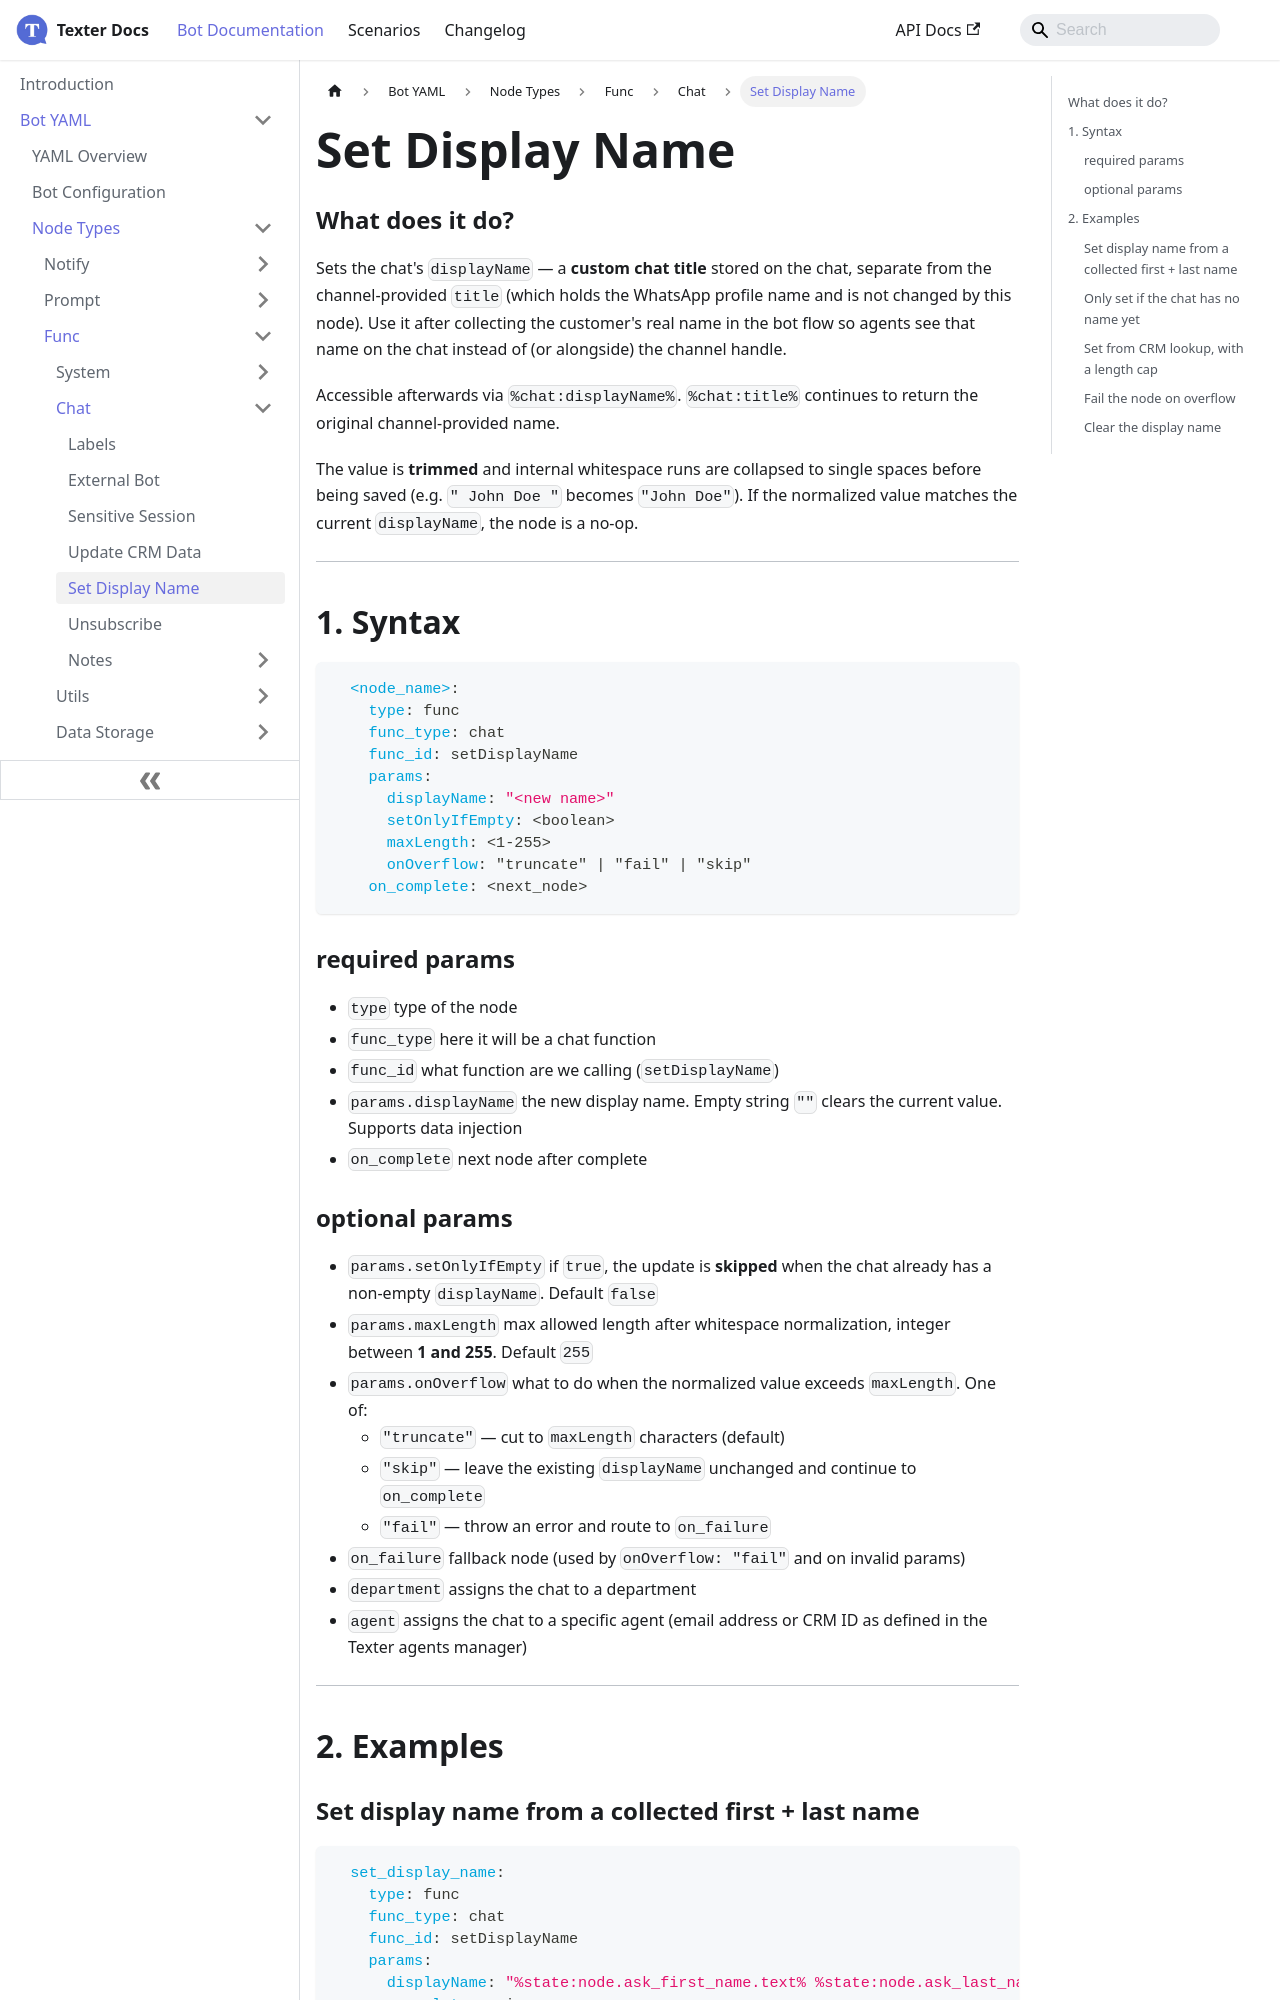

repository: whatsper/texterdocs · page: docs/YAML/Types/Func/Chat/Set Display Name.html · generator: docusaurus

---
sidebar_position: 5
---

# Set Display Name

### What does it do?
Sets the chat's `displayName` — a **custom chat title** stored on the chat, separate from the channel-provided `title` (which holds the WhatsApp profile name and is not changed by this node). Use it after collecting the customer's real name in the bot flow so agents see that name on the chat instead of (or alongside) the channel handle.

Accessible afterwards via `%chat:displayName%`. `%chat:title%` continues to return the original channel-provided name.

The value is **trimmed** and internal whitespace runs are collapsed to single spaces before being saved (e.g. `"  John   Doe  "` becomes `"John Doe"`). If the normalized value matches the current `displayName`, the node is a no-op.
___
## 1. Syntax
```yaml
  <node_name>:
    type: func
    func_type: chat
    func_id: setDisplayName
    params:
      displayName: "<new name>"
      setOnlyIfEmpty: <boolean>
      maxLength: <1-255>
      onOverflow: "truncate" | "fail" | "skip"
    on_complete: <next_node>
```

### required params
- `type` type of the node
- `func_type` here it will be a chat function
- `func_id` what function are we calling (`setDisplayName`)
- `params.displayName` the new display name. Empty string `""` clears the current value. Supports data injection
- `on_complete` next node after complete
